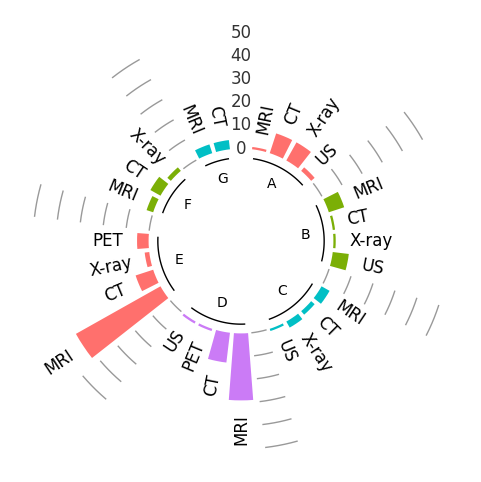

Generate this figure with matplotlib:
import matplotlib.pyplot as plt
import numpy as np
plt.rcParams["font.family"] = "Times New Roman"
# 数据
np.random.seed(123)
group1 = [1, 9, 9, 2]
group2 = [7, 1, 1, 7]
group3 = [4, 2, 3, 1]
group4 = [29, 13, 1, 1]
group5 = [42, 8, 2, 5]
group6 = [3, 5, 2]
group7 = [4, 4]

groups = [group1, group2, group3, group4, group5, group6, group7]
group_names = list('ABCDEFG')
group_colors = ['#ff706d', '#7baf06', '#01bfc5', '#cb7bf6', '#ff706d', '#7baf06', '#01bfc5']

# 画图
fig = plt.figure(figsize=(6, 6), dpi=300, facecolor='white')
ax = fig.add_subplot(projection='polar')

ax.set_theta_zero_location("N")
ax.set_theta_direction(-1)

radii = [0]
colors = ['white']
for g, c in zip(groups, group_colors):
    radii.extend(g)
    colors.extend([c] * len(g))
    radii.append(0)
    colors.append('white')
radii.pop()
colors.pop()

N = len(radii)
r_lim = 180
scale_lim = 50
scale_major = 10
bottom = 40
theta = np.linspace(0.0, 2 * np.pi, N, endpoint=False)
width = 2 * np.pi / (N + 9)

# 画出柱状图
ax.bar(theta, radii, width=width, bottom=bottom, color=colors)


# 画出刻度
def scale(ax, bottom, scale_lim, theta, width):
    t = np.linspace(theta - width / 2, theta + width / 2, 6)
    for i in range(int(bottom), int(bottom + scale_lim + scale_major), scale_major):
        ax.plot(t, [i] * 6, linewidth=1, color='gray', alpha=0.8)


# 画出刻度值
def scale_value(ax, bottom, theta, scale_lim):
    for i in range(int(bottom), int(bottom + scale_lim + scale_major), scale_major):
        ax.text(theta,
                i,
                f'{i - bottom}',
                fontsize=12,
                alpha=0.8,
                va='center',
                ha='center'
                )


s_list = []
g_no = 1
label = ['MRI', 'CT', 'X-ray', 'US',
         'MRI', 'CT', 'X-ray', 'US',
         'MRI', 'CT', 'X-ray', 'US',
         'MRI', 'CT', 'PET', 'US',
         'MRI', 'CT', 'X-ray', 'PET',
         'MRI', 'CT', 'X-ray',
         'MRI', 'CT',
         ]
for t, r in zip(theta, radii):
    if r == 0:
        s_list.append(t)
        if t == 0:
            scale_value(ax, bottom, t, scale_lim)
        else:
            scale(ax, bottom, scale_lim, t, width)
    else:
        t2 = np.rad2deg(t)
        # 标出每根柱的名称
        ax.text(t, r + bottom + scale_major * 0.6,
                label[g_no-1],
                fontsize=12,
                rotation=90 - t2 if t < np.pi else 270 - t2,
                rotation_mode='anchor',
                va='center',
                ha='left' if t < np.pi else 'right',
                color='black',
                clip_on=False
                )
        g_no += 1

s_list.append(2 * np.pi)

for i in range(len(s_list) - 1):
    t = np.linspace(s_list[i] + width, s_list[i + 1] - width, 50)
    ax.plot(t, [bottom - scale_major * 0.4] * 50, linewidth=1, color='black')
    ax.text(s_list[i] + (s_list[i + 1] - s_list[i]) / 2,
            bottom - scale_major * 1.2,
            group_names[i],
            va='center',
            ha='center'
            )

ax.set_rlim(0, bottom + scale_lim + scale_major)
ax.axis('off')
plt.savefig('circular_bar.png')  # 保存图片
plt.show()
